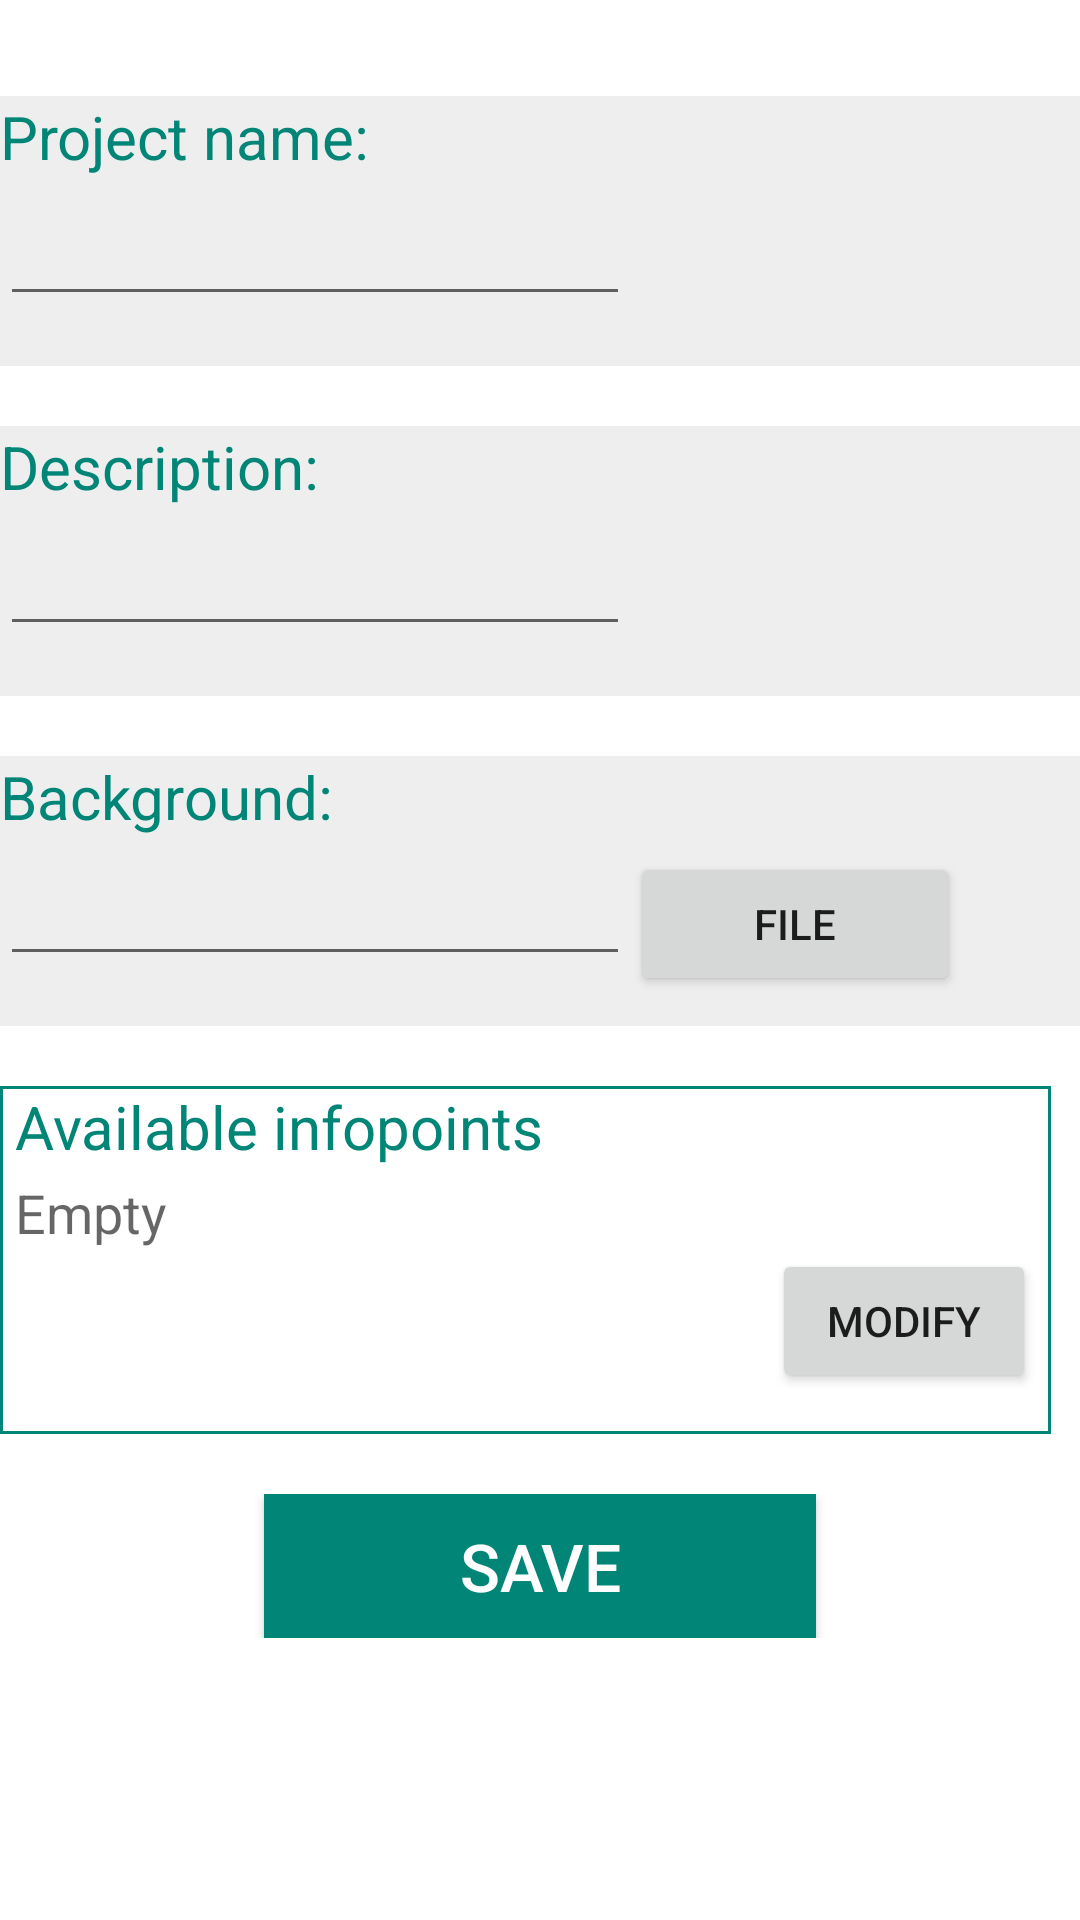

Reconstruct the res/layout file that produces this screen, plus the resources it refers to.
<!-- AndroidManifest.xml: application theme AppTheme -->
<!-- res/layout/activity_adm_modify_project.xml -->
<?xml version="1.0" encoding="utf-8"?>
<RelativeLayout xmlns:android="http://schemas.android.com/apk/res/android"
    xmlns:tools="http://schemas.android.com/tools"
    android:layout_width="match_parent"
    android:layout_height="match_parent"
    android:background="#FFFFFF"
    tools:context="com.apps.jpablo.virtualguidemanager.Administrator.Modify_project">
    <ScrollView
        android:layout_width="match_parent"
        android:layout_height="match_parent"
        android:id="@+id/scrollView"
        android:layout_alignParentEnd="false"
        android:layout_alignParentTop="true"
        android:layout_alignParentStart="true"
        android:paddingLeft="@dimen/activity_horizontal_margin"
        android:paddingTop="32dp">

        <LinearLayout
            android:orientation="vertical"
            android:layout_width="match_parent"
            android:layout_height="match_parent"
            android:weightSum="1">

            <LinearLayout
                android:orientation="vertical"
                android:layout_width="match_parent"
                android:layout_height="90dp"
                android:layout_marginBottom="20dp"
                android:background="#EEEEEE">

                <TextView
                    android:layout_width="wrap_content"
                    android:layout_height="wrap_content"
                    android:text="@string/projectname"
                    style="@style/Title"
                    android:id="@+id/lbProjectName"
                    android:layout_alignParentTop="true"
                    android:layout_alignParentStart="true"
                    android:paddingBottom="5dp" />

                <EditText
                    android:layout_width="wrap_content"
                    android:layout_height="wrap_content"
                    android:inputType="textPersonName"
                    android:ems="10"
                    android:id="@+id/etName"
                    android:textSize="18dp" />
            </LinearLayout>

            <LinearLayout
                android:orientation="vertical"
                android:layout_width="match_parent"
                android:layout_height="90dp"
                android:layout_marginBottom="20dp"
                android:background="#EEEEEE">

                <TextView
                    style="@style/Title"
                    android:layout_width="wrap_content"
                    android:layout_height="wrap_content"
                    android:text="@string/description"
                    android:id="@+id/lbDescription"
                    android:layout_alignParentTop="true"
                    android:layout_alignParentStart="true"
                    android:paddingBottom="5dp" />

                <EditText
                    android:layout_width="wrap_content"
                    android:layout_height="wrap_content"
                    android:inputType="textPersonName"
                    android:ems="10"
                    android:id="@+id/etDescription"
                    android:textSize="18dp" />
            </LinearLayout>


            <LinearLayout
                android:orientation="vertical"
                android:layout_width="match_parent"
                android:layout_height="90dp"
                android:layout_marginBottom="20dp"
                android:background="#EEEEEE">

                <TextView
                    style="@style/Title"
                    android:layout_width="wrap_content"
                    android:layout_height="wrap_content"
                    android:text="@string/background"
                    android:id="@+id/textView"
                    android:layout_alignParentTop="true"
                    android:layout_alignParentStart="true"
                    android:paddingBottom="5dp" />
                <LinearLayout
                    android:orientation="horizontal"
                    android:layout_width="match_parent"
                    android:layout_height="match_parent">
                    <EditText
                        android:layout_width="wrap_content"
                        android:layout_height="wrap_content"
                        android:inputType="textPersonName"
                        android:ems="10"
                        android:id="@+id/etBackground"
                        android:textSize="18dp" />
                    <Button
                        android:layout_width="110dp"
                        android:layout_height="wrap_content"
                        android:text="File"
                        android:id="@+id/buttonfileproj"
                        android:onClick="openFolder"/>
                </LinearLayout>
            </LinearLayout>

            <LinearLayout
                android:orientation="vertical"
                android:layout_width="match_parent"
                android:layout_height="116dp"
                android:layout_marginBottom="20dp"
                android:background="@drawable/border"
                android:id="@+id/lineaLayout_projects"
                android:paddingLeft="5dp"
                android:paddingRight="5dp"
                android:layout_marginRight="10dp">
                <TextView
                    style="@style/Title"
                    android:layout_width="wrap_content"
                    android:layout_height="wrap_content"
                    android:text="@string/available_infopoints"
                    android:id="@+id/lbAvailableInfopoints"
                    android:layout_alignParentTop="true"
                    android:layout_alignParentStart="true"
                    android:paddingBottom="3dp"
                    />

                <TextView
                    android:layout_width="wrap_content"
                    android:layout_height="wrap_content"
                    android:textAppearance="?android:attr/textAppearanceMedium"
                    android:text="Empty"
                    android:id="@+id/tvlistInfopoints" />

                <Button
                    android:layout_width="wrap_content"
                    android:layout_height="wrap_content"
                    android:text="Modify"
                    android:id="@+id/modifyList"
                    android:layout_gravity="right"
                    android:onClick="showProjectList" />

            </LinearLayout>

            <RelativeLayout
                android:layout_width="match_parent"
                android:layout_height="match_parent"
                android:layout_marginBottom="35dp">

                <Button
                    android:layout_width="184dp"
                    android:layout_height="wrap_content"
                    android:text="@string/save"
                    style="@style/ButtonA"
                    android:id="@+id/button"
                    android:layout_weight="0.12"
                    android:layout_centerVertical="true"
                    android:layout_centerHorizontal="true"
                    android:onClick="updateProject" />
            </RelativeLayout>

        </LinearLayout>
    </ScrollView>
</RelativeLayout>
<!-- resources referenced by this layout -->
<resources>
  <!-- drawable border (drawable) -->
  <?xml version="1.0" encoding="utf-8"?>
  <shape xmlns:android="http://schemas.android.com/apk/res/android"
      android:shape="rectangle">
      <stroke
          android:width="1dip"
          android:color="@color/accent_material_light" />
  </shape>
  <string name="available_infopoints">Available infopoints</string>
  <string name="background">Background:</string>
  <string name="description">Description:</string>
  <string name="projectname">Project name:</string>
  <string name="save">Save</string>
  <style name="ButtonA">
          <item name="android:textColor">#FFFFFF</item>
          <item name="android:background">@drawable/button_selector</item>
          <item name="android:layout_height">80dp</item>
          <item name="android:layout_width">match_parent</item>
          <item name="android:textSize">@dimen/abc_text_size_large_material</item>
      </style>
  <style name="Title">
          <item name="android:textSize">20dp</item>
          <item name="android:textColor">@color/accent_material_light</item>
      </style>
  <style name="AppTheme" parent="Theme.AppCompat.Light.DarkActionBar">
      </style>
  <!-- drawable button_selector (drawable) -->
  <?xml version="1.0" encoding="utf-8"?>
  <selector xmlns:android="http://schemas.android.com/apk/res/android">
          <item android:drawable="@color/accent_material_light" android:state_selected="true"></item>
          <item android:drawable="@color/accent_material_dark" android:state_pressed="true"></item>
          <item android:drawable="@color/accent_material_light" ></item>
  </selector>
</resources>
